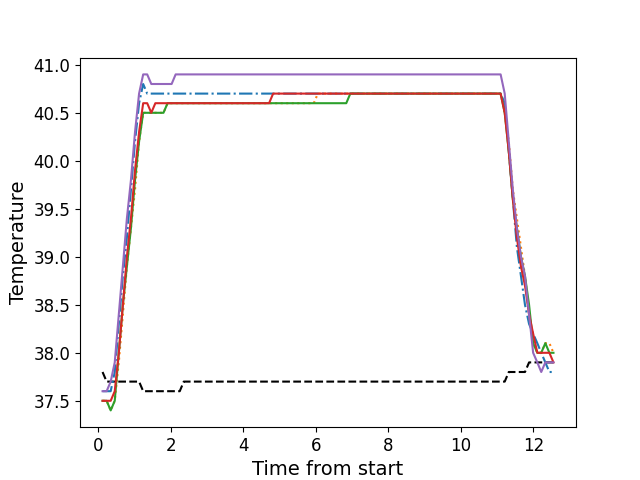

The file beside this chart, header and first rows:
, times, neutral, z1, z2, z3, z4, z5
0, 0.113, 37.8, 37.6, 37.5, 37.5, 37.5, 37.6
1, 0.2257, 37.7, 37.6, 37.5, 37.5, 37.5, 37.6
2, 0.3376, 37.7, 37.6, 37.4, 37.4, 37.5, 37.7
3, 0.4496, 37.7, 37.8, 37.5, 37.5, 37.6, 37.9
4, 0.5616, 37.7, 38.3, 37.9, 38.0, 38.0, 38.4
5, 0.6736, 37.7, 38.8, 38.4, 38.5, 38.5, 38.9
6, 0.7846, 37.7, 39.2, 38.9, 38.9, 39.0, 39.4
7, 0.8966, 37.7, 39.7, 39.3, 39.3, 39.4, 39.8
8, 1.009, 37.7, 40.2, 39.7, 39.8, 39.9, 40.3
9, 1.121, 37.7, 40.6, 40.2, 40.2, 40.3, 40.7
10, 1.234, 37.6, 40.8, 40.5, 40.5, 40.6, 40.9
11, 1.345, 37.6, 40.7, 40.5, 40.5, 40.6, 40.9
12, 1.458, 37.6, 40.7, 40.5, 40.5, 40.5, 40.8
13, 1.569, 37.6, 40.7, 40.5, 40.5, 40.6, 40.8
14, 1.682, 37.6, 40.7, 40.5, 40.5, 40.6, 40.8
15, 1.794, 37.6, 40.7, 40.5, 40.5, 40.6, 40.8
16, 1.907, 37.6, 40.7, 40.6, 40.6, 40.6, 40.8
17, 2.019, 37.6, 40.7, 40.6, 40.6, 40.6, 40.8
18, 2.13, 37.6, 40.7, 40.6, 40.6, 40.6, 40.9
19, 2.243, 37.6, 40.7, 40.6, 40.6, 40.6, 40.9
20, 2.354, 37.7, 40.7, 40.6, 40.6, 40.6, 40.9
21, 2.467, 37.7, 40.7, 40.6, 40.6, 40.6, 40.9
22, 2.579, 37.7, 40.7, 40.6, 40.6, 40.6, 40.9
23, 2.691, 37.7, 40.7, 40.6, 40.6, 40.6, 40.9
24, 2.803, 37.7, 40.7, 40.6, 40.6, 40.6, 40.9
25, 2.914, 37.7, 40.7, 40.6, 40.6, 40.6, 40.9
26, 3.026, 37.7, 40.7, 40.6, 40.6, 40.6, 40.9
27, 3.139, 37.7, 40.7, 40.6, 40.6, 40.6, 40.9
28, 3.251, 37.7, 40.7, 40.6, 40.6, 40.6, 40.9
29, 3.363, 37.7, 40.7, 40.6, 40.6, 40.6, 40.9
30, 3.475, 37.7, 40.7, 40.6, 40.6, 40.6, 40.9
31, 3.587, 37.7, 40.7, 40.6, 40.6, 40.6, 40.9
32, 3.699, 37.7, 40.7, 40.6, 40.6, 40.6, 40.9
33, 3.811, 37.7, 40.7, 40.6, 40.6, 40.6, 40.9
34, 3.924, 37.7, 40.7, 40.6, 40.6, 40.6, 40.9
35, 4.036, 37.7, 40.7, 40.6, 40.6, 40.6, 40.9
36, 4.148, 37.7, 40.7, 40.6, 40.6, 40.6, 40.9
37, 4.259, 37.7, 40.7, 40.6, 40.6, 40.6, 40.9
38, 4.371, 37.7, 40.7, 40.6, 40.6, 40.6, 40.9
39, 4.483, 37.7, 40.7, 40.6, 40.6, 40.6, 40.9
40, 4.595, 37.7, 40.7, 40.6, 40.6, 40.6, 40.9
41, 4.707, 37.7, 40.7, 40.6, 40.6, 40.6, 40.9
42, 4.819, 37.7, 40.7, 40.6, 40.6, 40.7, 40.9
43, 4.932, 37.7, 40.7, 40.6, 40.6, 40.7, 40.9
44, 5.043, 37.7, 40.7, 40.6, 40.6, 40.7, 40.9
45, 5.156, 37.7, 40.7, 40.6, 40.6, 40.7, 40.9
46, 5.267, 37.7, 40.7, 40.6, 40.6, 40.7, 40.9
47, 5.38, 37.7, 40.7, 40.6, 40.6, 40.7, 40.9
48, 5.492, 37.7, 40.7, 40.6, 40.6, 40.7, 40.9
49, 5.603, 37.7, 40.7, 40.6, 40.6, 40.7, 40.9
50, 5.715, 37.7, 40.7, 40.6, 40.6, 40.7, 40.9
51, 5.827, 37.7, 40.7, 40.6, 40.6, 40.7, 40.9
52, 5.94, 37.7, 40.7, 40.6, 40.6, 40.7, 40.9
53, 6.052, 37.7, 40.7, 40.7, 40.6, 40.7, 40.9
54, 6.163, 37.7, 40.7, 40.7, 40.6, 40.7, 40.9
55, 6.276, 37.7, 40.7, 40.7, 40.6, 40.7, 40.9
56, 6.387, 37.7, 40.7, 40.7, 40.6, 40.7, 40.9
57, 6.501, 37.7, 40.7, 40.7, 40.6, 40.7, 40.9
58, 6.613, 37.7, 40.7, 40.7, 40.6, 40.7, 40.9
59, 6.724, 37.7, 40.7, 40.7, 40.6, 40.7, 40.9
... 52 more rows
